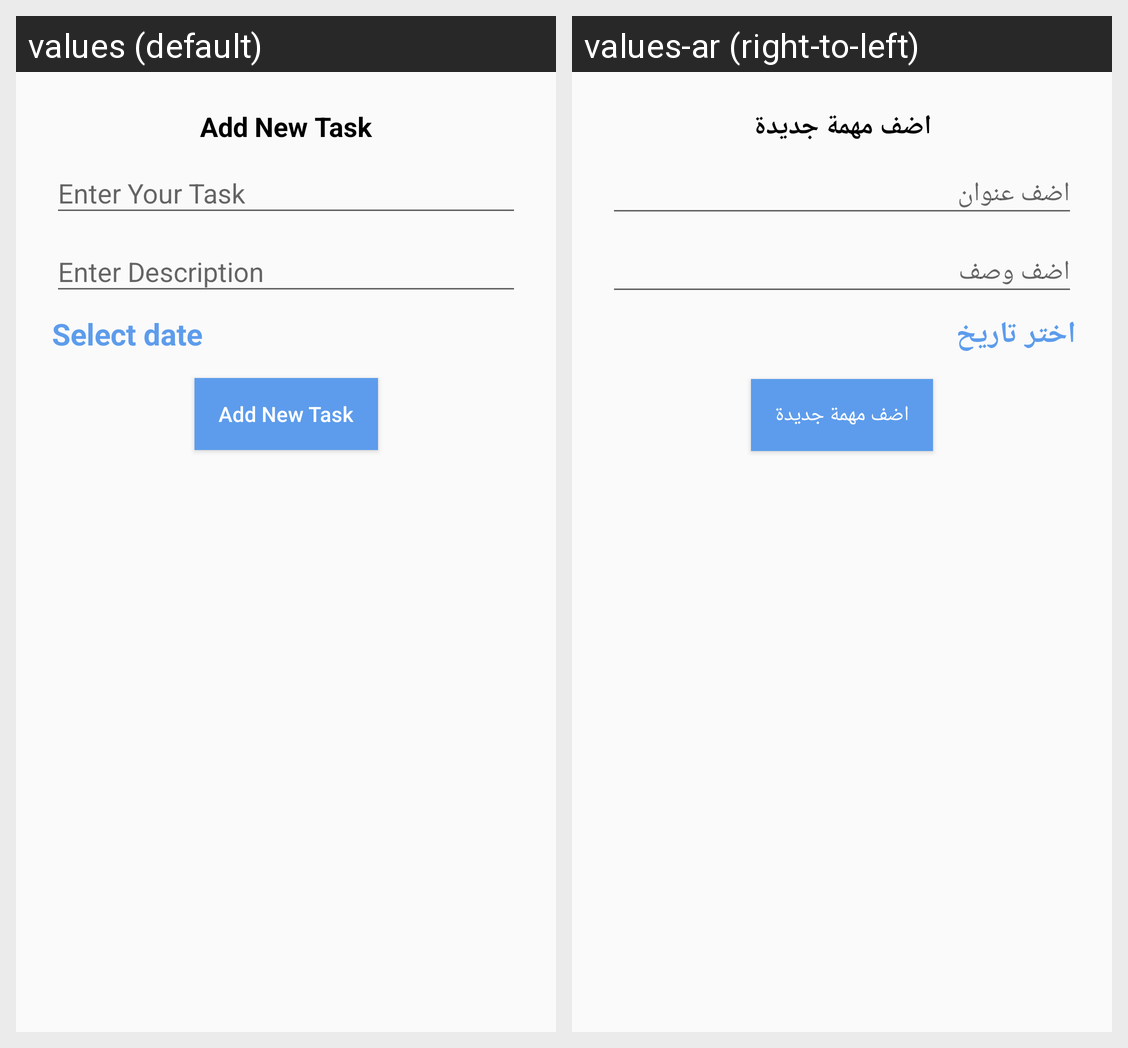

Translations of the strings shown on this Android screen, per locale in the grid:
Android screen res/layout/add_todo_fragment.xml rendered under 2 locales, left to right: values (default), values-ar (right-to-left). Device: Nexus 5 (rendered at 1080×1920; each locale shown at half size, 540×960, under a caption strip naming it); theme Theme.ToDoApp.
Strings drawn on this screen, with the default value and each locale's value (text and hints the layout hard-codes, and strings that could not be matched under every locale, appear in the picture but are not listed):

add_new_task
  values: Add New Task
  values-ar: اضف مهمة جديدة

enter_your_task
  values: Enter Your Task
  values-ar: اضف عنوان

enter_description
  values: Enter Description
  values-ar: اضف وصف

select_date
  values: Select date
  values-ar: اختر تاريخ
